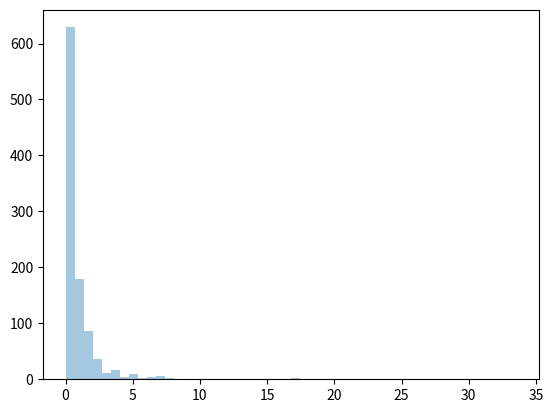

Write Python code to recreate this figure.
from numpy import random

### visualize
import matplotlib.pyplot as plt
import seaborn as sns

pare = random.pareto(a=2, size=1000)
sns.distplot(pare, kde=False)
plt.show()
